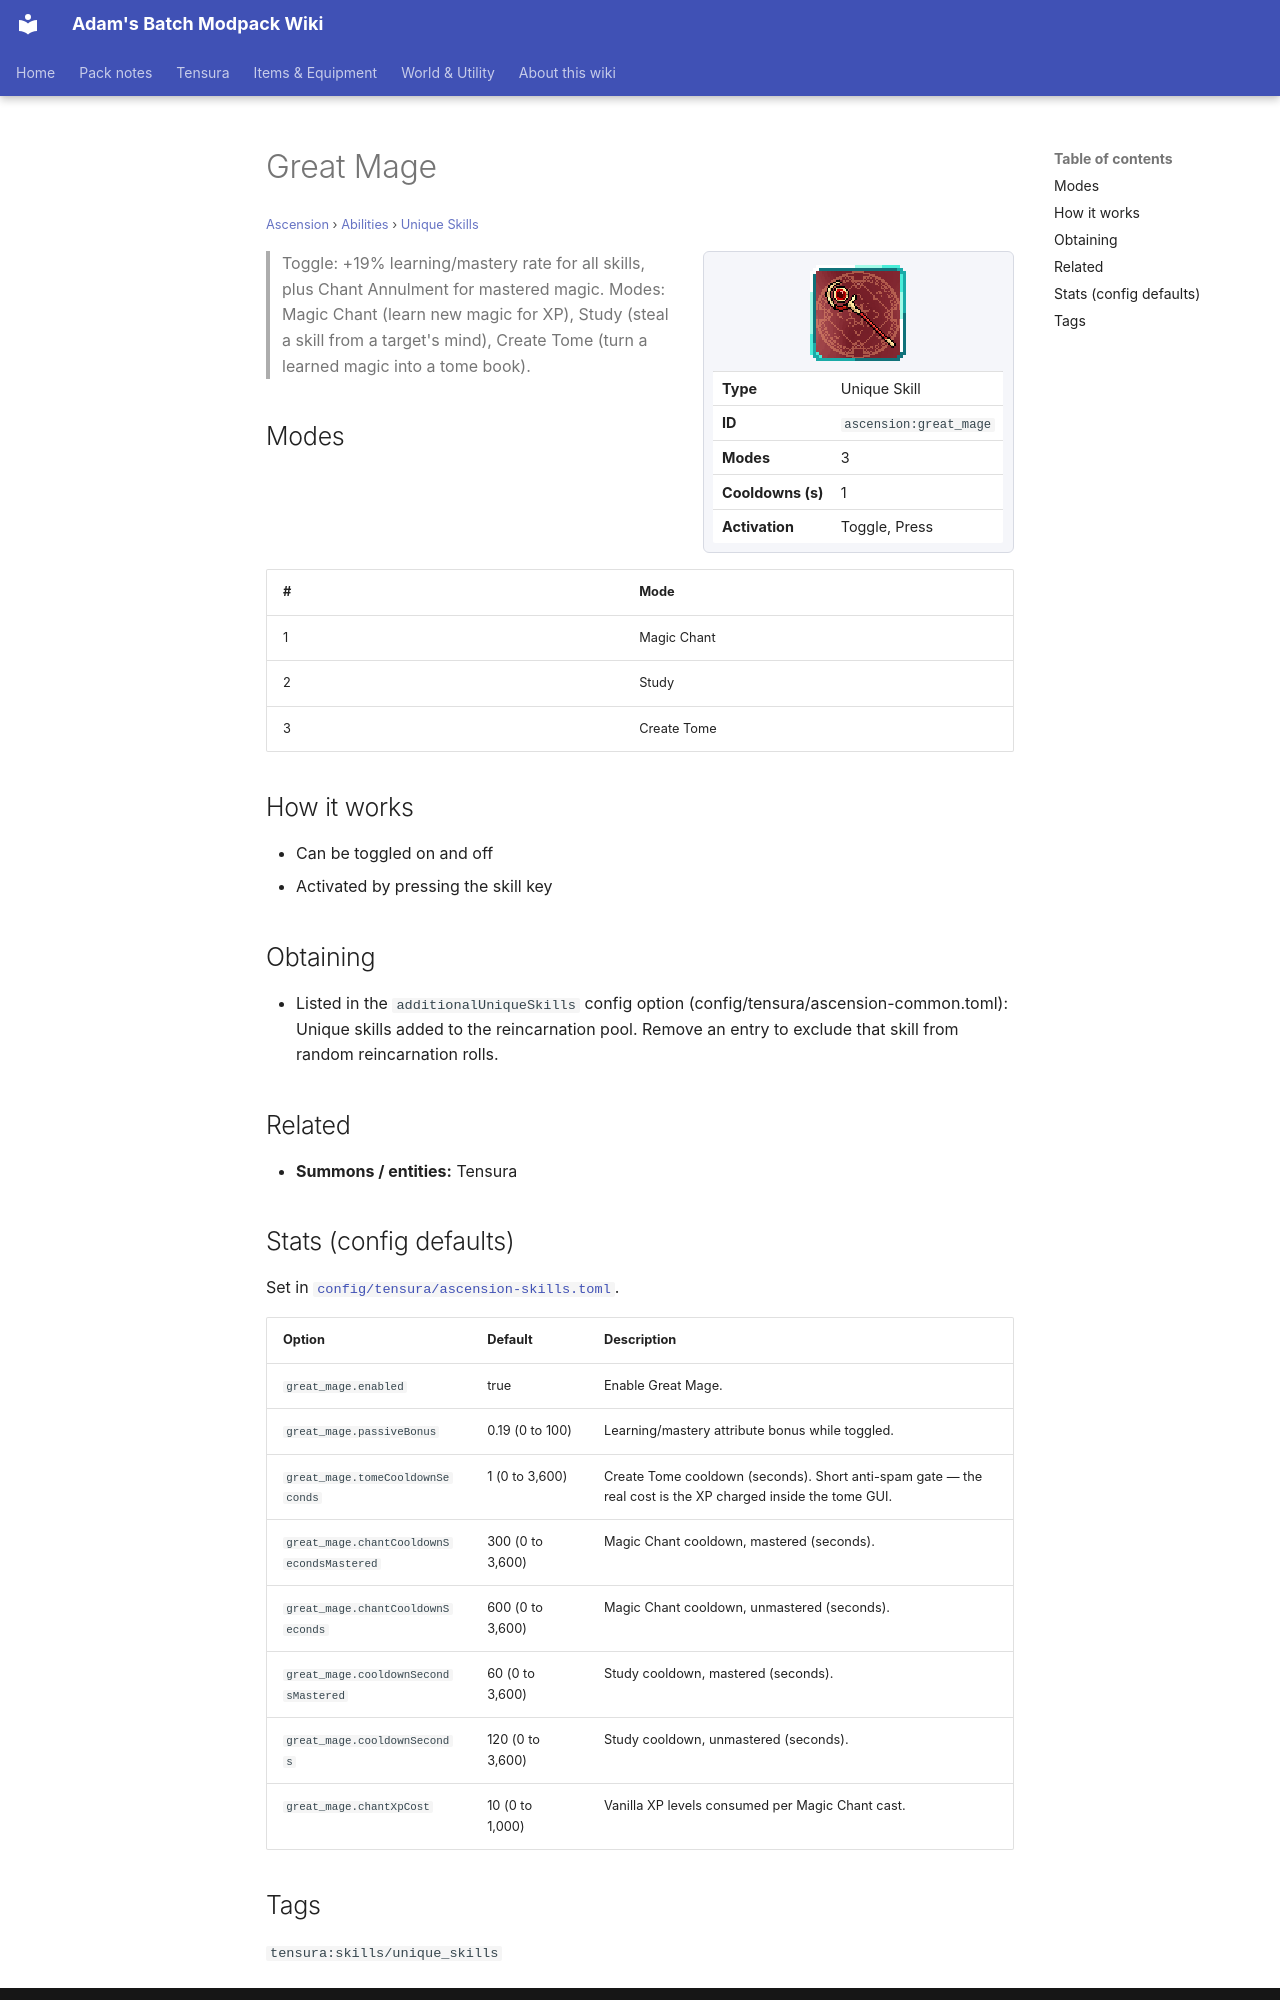

repository: Proteus-Nell/Adams-Batch-MC-Modpack-Wiki · page: ascension/abilities/unique-skills/great-mage/index.html · generator: mkdocs

# Great Mage

<small>[Ascension](../../index.md) &rsaquo; [Abilities](../index.md) &rsaquo; [Unique Skills](index.md)</small>

<div class="infobox" markdown>

![Great Mage](../../../assets/icons/ascension/skill/great_mage.png)

| | |
|---|---|
| **Type** | Unique Skill |
| **ID** | `ascension:great_mage` |
| **Modes** | 3 |
| **Cooldowns (s)** | 1 |
| **Activation** | Toggle, Press |

</div>

> Toggle: +19% learning/mastery rate for all skills, plus Chant Annulment for mastered magic. Modes: Magic Chant (learn new magic for XP), Study (steal a skill from a target's mind), Create Tome (turn a learned magic into a tome book).

## Modes

| # | Mode |
|---|---|
| 1 | Magic Chant |
| 2 | Study |
| 3 | Create Tome |

## How it works

- Can be toggled on and off
- Activated by pressing the skill key

## Obtaining

- Listed in the `additionalUniqueSkills` config option (config/tensura/ascension-common.toml): Unique skills added to the reincarnation pool. Remove an entry to exclude that skill from random reincarnation rolls.

## Related

- **Summons / entities:** Tensura

## Stats (config defaults)

Set in [`config/tensura/ascension-skills.toml`](../../configs/config-tensura-ascension-skills.md).

| Option | Default | Description |
|---|---|---|
| `great_mage.enabled` | true | Enable Great Mage. |
| `great_mage.passiveBonus` | 0.19 (0 to 100) | Learning/mastery attribute bonus while toggled. |
| `great_mage.tomeCooldownSeconds` | 1 (0 to 3,600) | Create Tome cooldown (seconds). Short anti-spam gate — the real cost is the XP charged inside the tome GUI. |
| `great_mage.chantCooldownSecondsMastered` | 300 (0 to 3,600) | Magic Chant cooldown, mastered (seconds). |
| `great_mage.chantCooldownSeconds` | 600 (0 to 3,600) | Magic Chant cooldown, unmastered (seconds). |
| `great_mage.cooldownSecondsMastered` | 60 (0 to 3,600) | Study cooldown, mastered (seconds). |
| `great_mage.cooldownSeconds` | 120 (0 to 3,600) | Study cooldown, unmastered (seconds). |
| `great_mage.chantXpCost` | 10 (0 to 1,000) | Vanilla XP levels consumed per Magic Chant cast. |
